Run: headless pygame with SDL's dummy video driver; simulated clock (each Clock.tick advances the game by its frame time, no real sleeping); random seed 0; keys injected as events and as key.get_pressed() state; no mouse input.
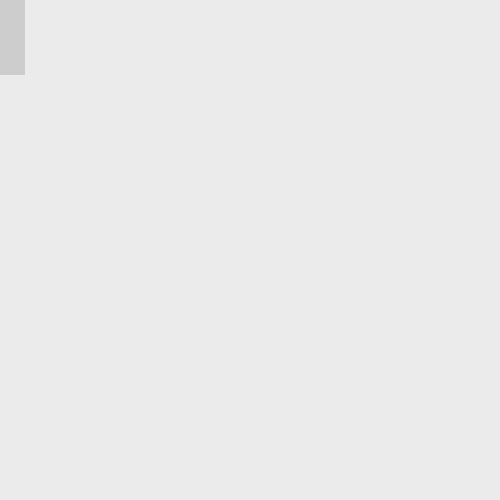
Frame 1 of 4 · flips 1–60 · no input
Frame 2 of 4 · flips 61–180 · tapped SPACE, RETURN · held RIGHT (→), D · screen unchanged from frame 1, image omitted
Frame 3 of 4 · flips 181–300 · held DOWN (↓), S · screen unchanged from frame 2, image omitted
Frame 4 of 4 · flips 301–420 · held LEFT (←), A, UP (↑), W · screen unchanged from frame 3, image omitted

The pygame program that drew these frames:

import pygame
import os

class Pelaaja(pygame.sprite.Sprite):
    def __init__(self):
        super(Pelaaja, self).__init__()
        self.surf = pygame.Surface((25, 75))
        self.surf.fill((205, 205, 205))
        self.rect = self.surf.get_rect()

class Peli:
    def __init__(self):
        pygame.init()
        pelaaja = Pelaaja()

        screen = pygame.display.set_mode([500, 500])

        running = True
        while running:

            for tapahtuma in pygame.event.get():
                if tapahtuma.type == pygame.QUIT:
                    running = False
                elif tapahtuma.type == pygame.KEYDOWN:
                    if tapahtuma.key == pygame.K_ESCAPE:
                        running = False
            
    
            screen.fill((235, 235, 235))
            screen.blit(pelaaja.surf, pelaaja.rect)
            pygame.display.flip()

        pygame.quit()

if __name__ == "__main__":
    Peli()
